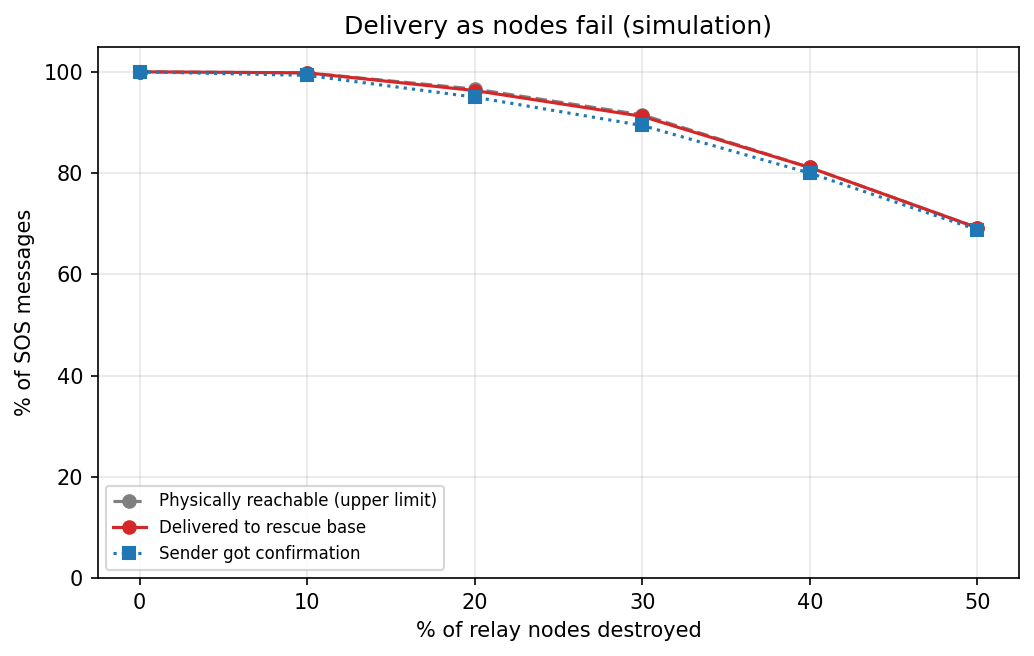

Values plotted in this chart, from the file beside it:
failed_pct, sos_sent, reachable_pct, delivered_pct, delivered_of_reachable_pct, confirmed_pct, median_delay_s, p95_delay_s, mean_hops, tx_per_sos
0, 480, 100.0, 100.0, 100.0, 100.0, 12.5, 289.7, 3.11, 45.2
10, 440, 99.8, 99.8, 100.0, 99.3, 8.7, 291.0, 3.03, 43.0
20, 380, 96.6, 96.3, 99.7, 95.0, 6.9, 288.9, 2.9, 35.8
30, 340, 91.5, 91.2, 99.7, 89.4, 4.7, 288.3, 2.67, 30.0
40, 280, 81.1, 81.1, 100.0, 80.0, 3.5, 279.1, 2.44, 21.3
50, 240, 69.2, 69.2, 100.0, 68.8, 2.5, 280.1, 2.39, 18.6
